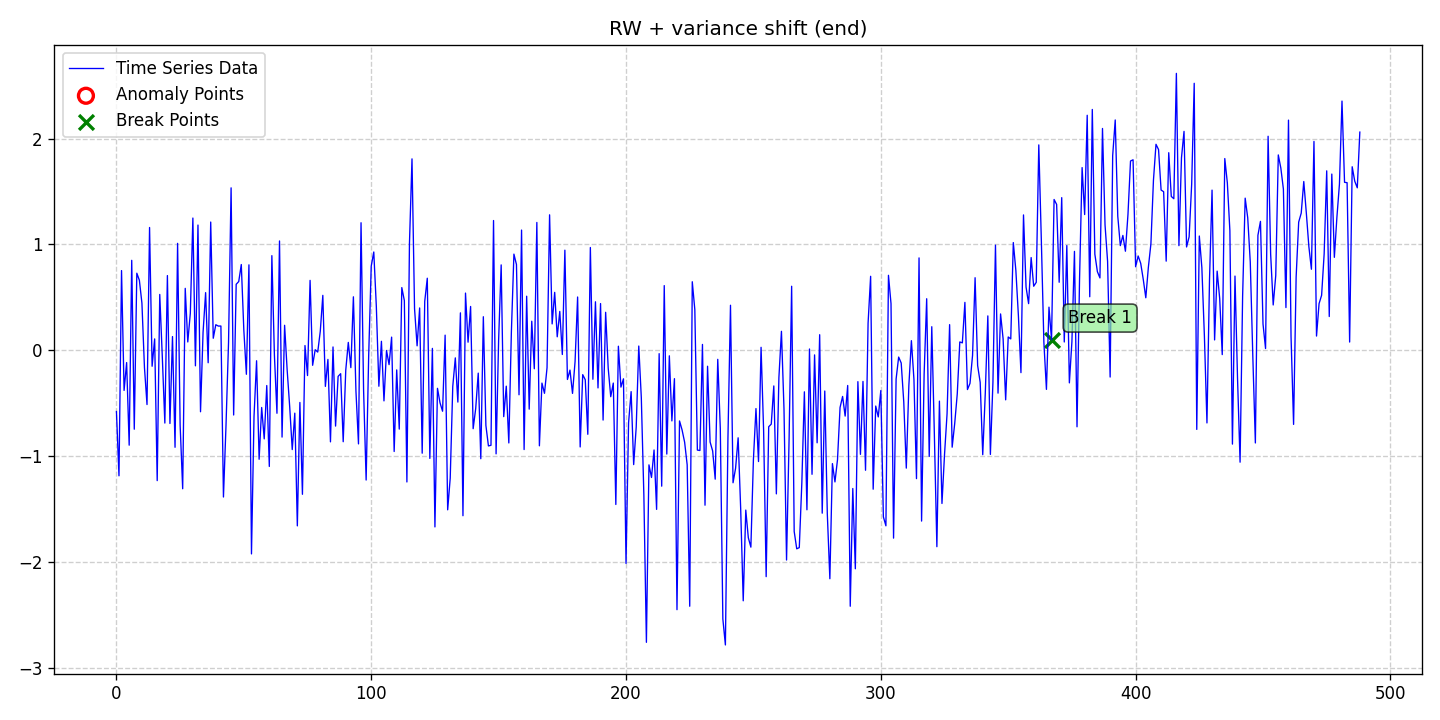

The file beside this chart, header and first rows:
date, data, stationary, det_lin_up, det_lin_down, det_quad, det_cubic, det_exp, det_damped, stoc_trend, volatility, single_seas, multiple_seas, point_anom_single, point_anom_multi, collect_anom, context_anom, mean_shift, var_shift, trend_shift, point_anom_count, point_anom_location, point_anom_point, collect_anom_count
2020-01-01, -0.5782, 0, 0, 0, 0, 0, 0, 0, 1, 0, 0, 0, 0, 0, 0, 0, 0, 1, 0, 0, none, , 0
2020-01-02, -1.185, 0, 0, 0, 0, 0, 0, 0, 1, 0, 0, 0, 0, 0, 0, 0, 0, 1, 0, 0, none, , 0
2020-01-03, 0.7534, 0, 0, 0, 0, 0, 0, 0, 1, 0, 0, 0, 0, 0, 0, 0, 0, 1, 0, 0, none, , 0
2020-01-04, -0.3789, 0, 0, 0, 0, 0, 0, 0, 1, 0, 0, 0, 0, 0, 0, 0, 0, 1, 0, 0, none, , 0
2020-01-05, -0.1158, 0, 0, 0, 0, 0, 0, 0, 1, 0, 0, 0, 0, 0, 0, 0, 0, 1, 0, 0, none, , 0
2020-01-06, -0.8961, 0, 0, 0, 0, 0, 0, 0, 1, 0, 0, 0, 0, 0, 0, 0, 0, 1, 0, 0, none, , 0
2020-01-07, 0.8501, 0, 0, 0, 0, 0, 0, 0, 1, 0, 0, 0, 0, 0, 0, 0, 0, 1, 0, 0, none, , 0
2020-01-08, -0.7452, 0, 0, 0, 0, 0, 0, 0, 1, 0, 0, 0, 0, 0, 0, 0, 0, 1, 0, 0, none, , 0
2020-01-09, 0.7285, 0, 0, 0, 0, 0, 0, 0, 1, 0, 0, 0, 0, 0, 0, 0, 0, 1, 0, 0, none, , 0
2020-01-10, 0.6623, 0, 0, 0, 0, 0, 0, 0, 1, 0, 0, 0, 0, 0, 0, 0, 0, 1, 0, 0, none, , 0
2020-01-11, 0.4462, 0, 0, 0, 0, 0, 0, 0, 1, 0, 0, 0, 0, 0, 0, 0, 0, 1, 0, 0, none, , 0
2020-01-12, -0.1634, 0, 0, 0, 0, 0, 0, 0, 1, 0, 0, 0, 0, 0, 0, 0, 0, 1, 0, 0, none, , 0
2020-01-13, -0.5122, 0, 0, 0, 0, 0, 0, 0, 1, 0, 0, 0, 0, 0, 0, 0, 0, 1, 0, 0, none, , 0
2020-01-14, 1.16, 0, 0, 0, 0, 0, 0, 0, 1, 0, 0, 0, 0, 0, 0, 0, 0, 1, 0, 0, none, , 0
2020-01-15, -0.1505, 0, 0, 0, 0, 0, 0, 0, 1, 0, 0, 0, 0, 0, 0, 0, 0, 1, 0, 0, none, , 0
2020-01-16, 0.1079, 0, 0, 0, 0, 0, 0, 0, 1, 0, 0, 0, 0, 0, 0, 0, 0, 1, 0, 0, none, , 0
2020-01-17, -1.231, 0, 0, 0, 0, 0, 0, 0, 1, 0, 0, 0, 0, 0, 0, 0, 0, 1, 0, 0, none, , 0
2020-01-18, 0.5278, 0, 0, 0, 0, 0, 0, 0, 1, 0, 0, 0, 0, 0, 0, 0, 0, 1, 0, 0, none, , 0
2020-01-19, -0.06015, 0, 0, 0, 0, 0, 0, 0, 1, 0, 0, 0, 0, 0, 0, 0, 0, 1, 0, 0, none, , 0
2020-01-20, -0.6871, 0, 0, 0, 0, 0, 0, 0, 1, 0, 0, 0, 0, 0, 0, 0, 0, 1, 0, 0, none, , 0
2020-01-21, 0.7061, 0, 0, 0, 0, 0, 0, 0, 1, 0, 0, 0, 0, 0, 0, 0, 0, 1, 0, 0, none, , 0
2020-01-22, -0.6911, 0, 0, 0, 0, 0, 0, 0, 1, 0, 0, 0, 0, 0, 0, 0, 0, 1, 0, 0, none, , 0
2020-01-23, 0.1299, 0, 0, 0, 0, 0, 0, 0, 1, 0, 0, 0, 0, 0, 0, 0, 0, 1, 0, 0, none, , 0
2020-01-24, -0.916, 0, 0, 0, 0, 0, 0, 0, 1, 0, 0, 0, 0, 0, 0, 0, 0, 1, 0, 0, none, , 0
2020-01-25, 1.01, 0, 0, 0, 0, 0, 0, 0, 1, 0, 0, 0, 0, 0, 0, 0, 0, 1, 0, 0, none, , 0
2020-01-26, -0.7076, 0, 0, 0, 0, 0, 0, 0, 1, 0, 0, 0, 0, 0, 0, 0, 0, 1, 0, 0, none, , 0
2020-01-27, -1.308, 0, 0, 0, 0, 0, 0, 0, 1, 0, 0, 0, 0, 0, 0, 0, 0, 1, 0, 0, none, , 0
2020-01-28, 0.5854, 0, 0, 0, 0, 0, 0, 0, 1, 0, 0, 0, 0, 0, 0, 0, 0, 1, 0, 0, none, , 0
2020-01-29, 0.07908, 0, 0, 0, 0, 0, 0, 0, 1, 0, 0, 0, 0, 0, 0, 0, 0, 1, 0, 0, none, , 0
2020-01-30, 0.3509, 0, 0, 0, 0, 0, 0, 0, 1, 0, 0, 0, 0, 0, 0, 0, 0, 1, 0, 0, none, , 0
2020-01-31, 1.25, 0, 0, 0, 0, 0, 0, 0, 1, 0, 0, 0, 0, 0, 0, 0, 0, 1, 0, 0, none, , 0
2020-02-01, -0.1464, 0, 0, 0, 0, 0, 0, 0, 1, 0, 0, 0, 0, 0, 0, 0, 0, 1, 0, 0, none, , 0
2020-02-02, 1.183, 0, 0, 0, 0, 0, 0, 0, 1, 0, 0, 0, 0, 0, 0, 0, 0, 1, 0, 0, none, , 0
2020-02-03, -0.5803, 0, 0, 0, 0, 0, 0, 0, 1, 0, 0, 0, 0, 0, 0, 0, 0, 1, 0, 0, none, , 0
2020-02-04, 0.1704, 0, 0, 0, 0, 0, 0, 0, 1, 0, 0, 0, 0, 0, 0, 0, 0, 1, 0, 0, none, , 0
2020-02-05, 0.545, 0, 0, 0, 0, 0, 0, 0, 1, 0, 0, 0, 0, 0, 0, 0, 0, 1, 0, 0, none, , 0
2020-02-06, -0.1174, 0, 0, 0, 0, 0, 0, 0, 1, 0, 0, 0, 0, 0, 0, 0, 0, 1, 0, 0, none, , 0
2020-02-07, 1.212, 0, 0, 0, 0, 0, 0, 0, 1, 0, 0, 0, 0, 0, 0, 0, 0, 1, 0, 0, none, , 0
2020-02-08, 0.1141, 0, 0, 0, 0, 0, 0, 0, 1, 0, 0, 0, 0, 0, 0, 0, 0, 1, 0, 0, none, , 0
2020-02-09, 0.2419, 0, 0, 0, 0, 0, 0, 0, 1, 0, 0, 0, 0, 0, 0, 0, 0, 1, 0, 0, none, , 0
2020-02-10, 0.2291, 0, 0, 0, 0, 0, 0, 0, 1, 0, 0, 0, 0, 0, 0, 0, 0, 1, 0, 0, none, , 0
2020-02-11, 0.2295, 0, 0, 0, 0, 0, 0, 0, 1, 0, 0, 0, 0, 0, 0, 0, 0, 1, 0, 0, none, , 0
2020-02-12, -1.386, 0, 0, 0, 0, 0, 0, 0, 1, 0, 0, 0, 0, 0, 0, 0, 0, 1, 0, 0, none, , 0
2020-02-13, -0.7117, 0, 0, 0, 0, 0, 0, 0, 1, 0, 0, 0, 0, 0, 0, 0, 0, 1, 0, 0, none, , 0
2020-02-14, 0.07701, 0, 0, 0, 0, 0, 0, 0, 1, 0, 0, 0, 0, 0, 0, 0, 0, 1, 0, 0, none, , 0
2020-02-15, 1.535, 0, 0, 0, 0, 0, 0, 0, 1, 0, 0, 0, 0, 0, 0, 0, 0, 1, 0, 0, none, , 0
2020-02-16, -0.611, 0, 0, 0, 0, 0, 0, 0, 1, 0, 0, 0, 0, 0, 0, 0, 0, 1, 0, 0, none, , 0
2020-02-17, 0.624, 0, 0, 0, 0, 0, 0, 0, 1, 0, 0, 0, 0, 0, 0, 0, 0, 1, 0, 0, none, , 0
2020-02-18, 0.6497, 0, 0, 0, 0, 0, 0, 0, 1, 0, 0, 0, 0, 0, 0, 0, 0, 1, 0, 0, none, , 0
2020-02-19, 0.8104, 0, 0, 0, 0, 0, 0, 0, 1, 0, 0, 0, 0, 0, 0, 0, 0, 1, 0, 0, none, , 0
2020-02-20, 0.1901, 0, 0, 0, 0, 0, 0, 0, 1, 0, 0, 0, 0, 0, 0, 0, 0, 1, 0, 0, none, , 0
2020-02-21, -0.2263, 0, 0, 0, 0, 0, 0, 0, 1, 0, 0, 0, 0, 0, 0, 0, 0, 1, 0, 0, none, , 0
2020-02-22, 0.8074, 0, 0, 0, 0, 0, 0, 0, 1, 0, 0, 0, 0, 0, 0, 0, 0, 1, 0, 0, none, , 0
2020-02-23, -1.923, 0, 0, 0, 0, 0, 0, 0, 1, 0, 0, 0, 0, 0, 0, 0, 0, 1, 0, 0, none, , 0
2020-02-24, -0.6233, 0, 0, 0, 0, 0, 0, 0, 1, 0, 0, 0, 0, 0, 0, 0, 0, 1, 0, 0, none, , 0
2020-02-25, -0.09858, 0, 0, 0, 0, 0, 0, 0, 1, 0, 0, 0, 0, 0, 0, 0, 0, 1, 0, 0, none, , 0
2020-02-26, -1.029, 0, 0, 0, 0, 0, 0, 0, 1, 0, 0, 0, 0, 0, 0, 0, 0, 1, 0, 0, none, , 0
2020-02-27, -0.5401, 0, 0, 0, 0, 0, 0, 0, 1, 0, 0, 0, 0, 0, 0, 0, 0, 1, 0, 0, none, , 0
2020-02-28, -0.8367, 0, 0, 0, 0, 0, 0, 0, 1, 0, 0, 0, 0, 0, 0, 0, 0, 1, 0, 0, none, , 0
2020-02-29, -0.3327, 0, 0, 0, 0, 0, 0, 0, 1, 0, 0, 0, 0, 0, 0, 0, 0, 1, 0, 0, none, , 0
... 429 more rows
